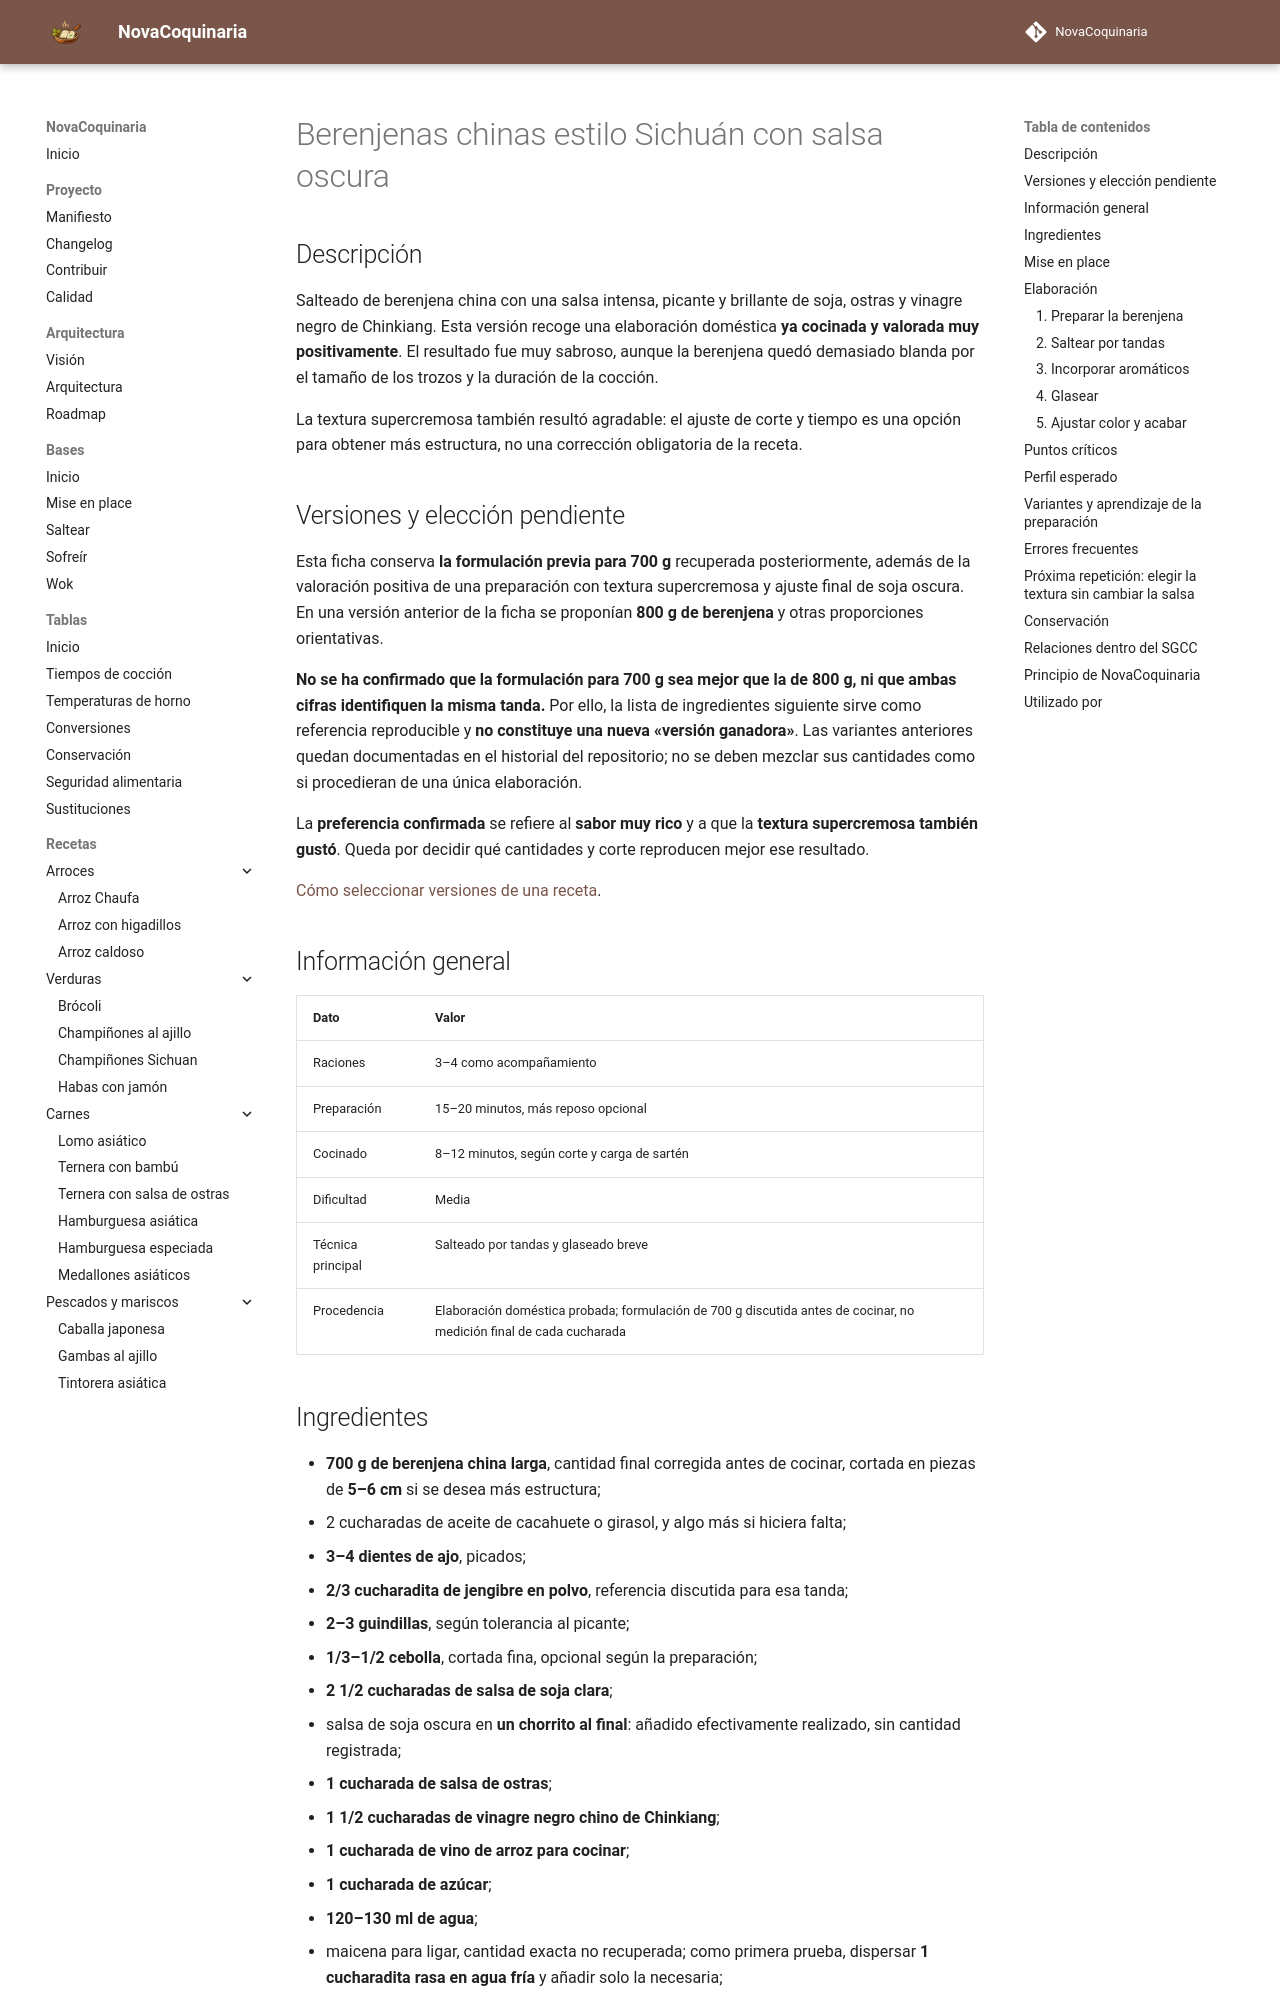

repository: fran-eliot/NovaCoquinaria · page: 07_Cocina_Asiatica/berenjenas_chinas_estilo_sichuan.html · generator: mkdocs

---
id: REC-0190
tipo: receta
titulo: Berenjenas chinas estilo Sichuán con salsa oscura
categoria: Cocina Asiática
estado: borrador
version: 1.0.3
ultima_revision: 2026-11-15
etiquetas:
  - berenjena
  - sichuan
  - salsa-oscura
  - receta-probada
---

# Berenjenas chinas estilo Sichuán con salsa oscura

## Descripción

Salteado de berenjena china con una salsa intensa, picante y brillante de soja, ostras y vinagre negro de Chinkiang. Esta versión recoge una elaboración doméstica **ya cocinada y valorada muy positivamente**. El resultado fue muy sabroso, aunque la berenjena quedó demasiado blanda por el tamaño de los trozos y la duración de la cocción.

La textura supercremosa también resultó agradable: el ajuste de corte y tiempo es una opción para obtener más estructura, no una corrección obligatoria de la receta.

## Versiones y elección pendiente

Esta ficha conserva **la formulación previa para 700 g** recuperada posteriormente, además de la valoración positiva de una preparación con textura supercremosa y ajuste final de soja oscura. En una versión anterior de la ficha se proponían **800 g de berenjena** y otras proporciones orientativas.

**No se ha confirmado que la formulación para 700 g sea mejor que la de 800 g, ni que ambas cifras identifiquen la misma tanda.** Por ello, la lista de ingredientes siguiente sirve como referencia reproducible y **no constituye una nueva «versión ganadora»**. Las variantes anteriores quedan documentadas en el historial del repositorio; no se deben mezclar sus cantidades como si procedieran de una única elaboración.

La **preferencia confirmada** se refiere al **sabor muy rico** y a que la **textura supercremosa también gustó**. Queda por decidir qué cantidades y corte reproducen mejor ese resultado.

[Cómo seleccionar versiones de una receta](../docs/management/EVOLUCION_DE_RECETAS.md).

## Información general

| Dato | Valor |
|---|---|
| Raciones | 3–4 como acompañamiento |
| Preparación | 15–20 minutos, más reposo opcional |
| Cocinado | 8–12 minutos, según corte y carga de sartén |
| Dificultad | Media |
| Técnica principal | Salteado por tandas y glaseado breve |
| Procedencia | Elaboración doméstica probada; formulación de 700 g discutida antes de cocinar, no medición final de cada cucharada |
